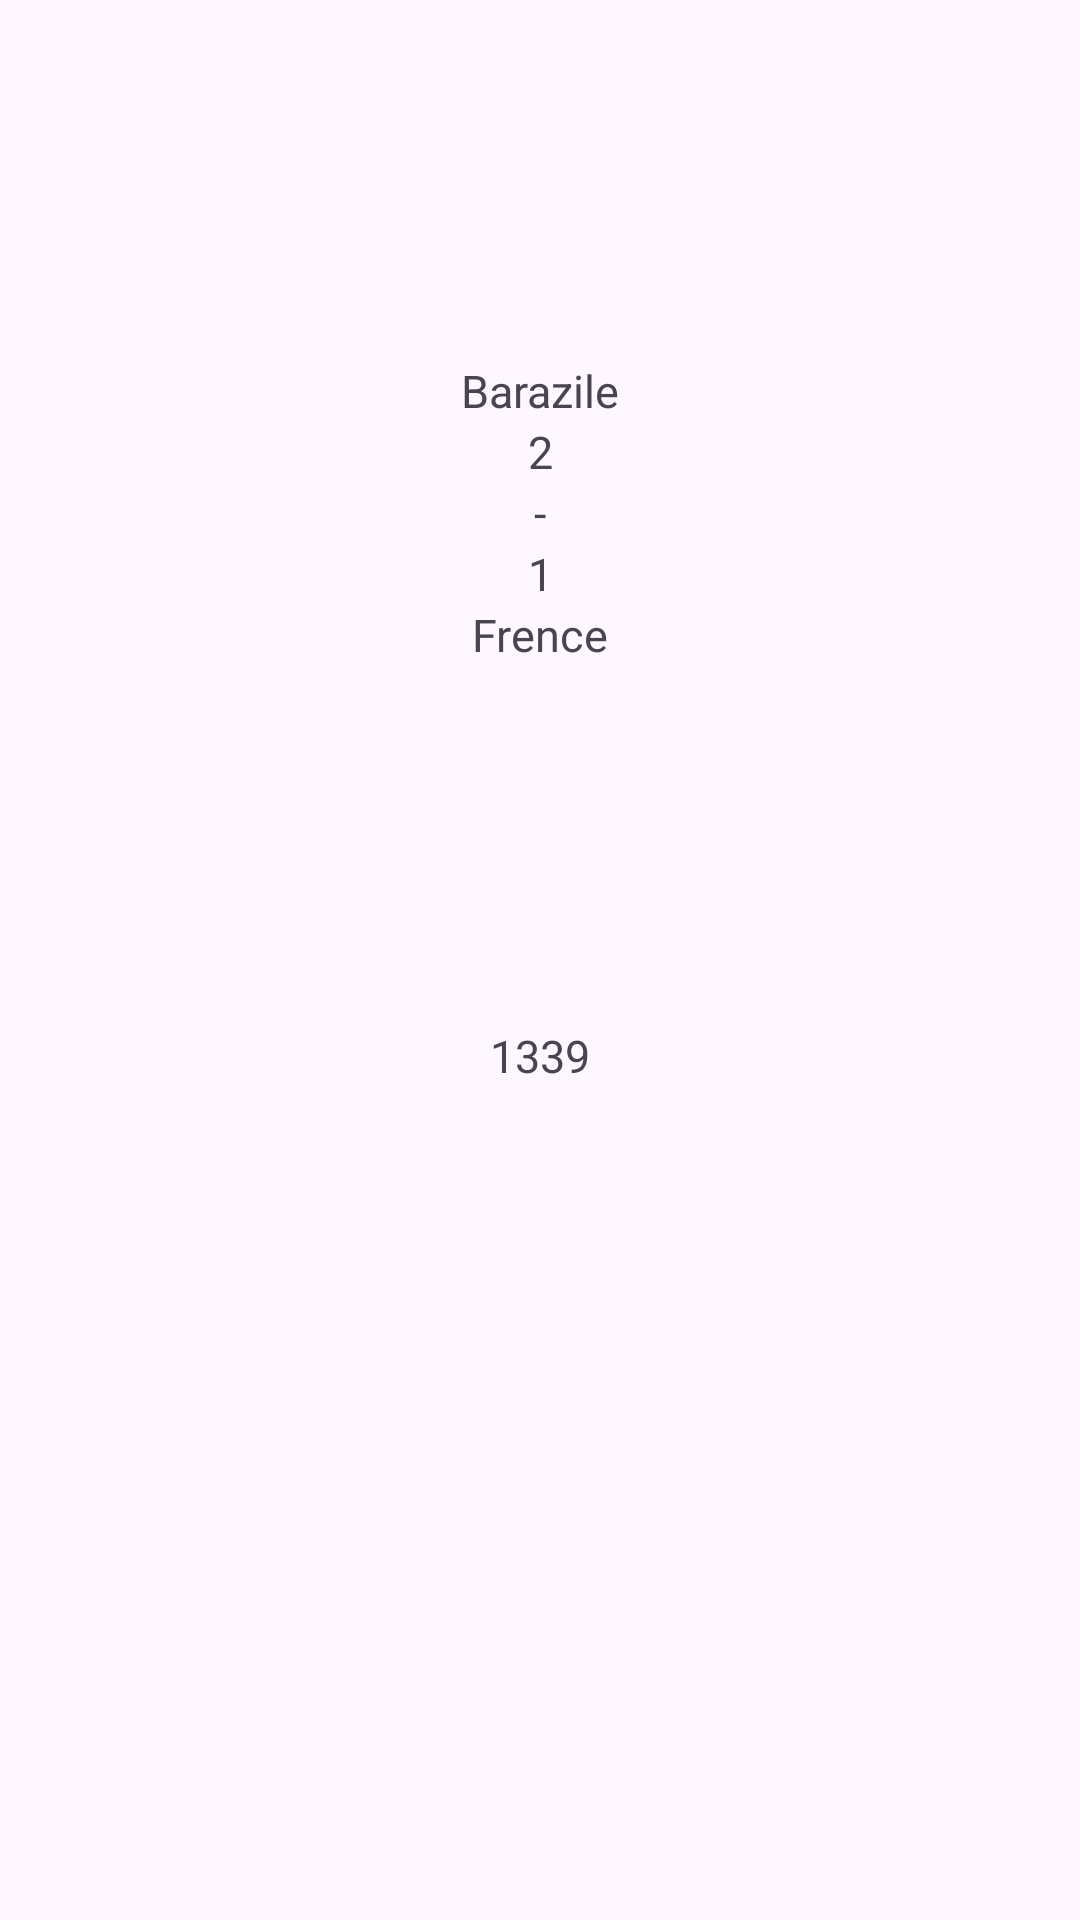

Produce the Android XML layout that renders to this screen, including the resource entries it uses.
<!-- AndroidManifest.xml: application theme Theme.WorldCupRecycler -->
<!-- res/layout/activity_detailse.xml -->
<?xml version="1.0" encoding="utf-8"?>
<androidx.constraintlayout.widget.ConstraintLayout xmlns:android="http://schemas.android.com/apk/res/android"
    xmlns:app="http://schemas.android.com/apk/res-auto"
    xmlns:tools="http://schemas.android.com/tools"
    android:layout_width="match_parent"
    android:layout_height="match_parent"
    tools:context=".DetailseActivity">
<TextView
    android:id="@+id/text1"
    android:layout_width="match_parent"
    android:layout_height="wrap_content"
    android:text="Barazile"
    android:gravity="center"
    android:layout_marginTop="120dp"
    app:layout_constraintStart_toStartOf="parent"
    app:layout_constraintEnd_toEndOf="parent"
    app:layout_constraintTop_toTopOf="parent"
    android:textSize="15sp"/>
    <TextView
        android:id="@+id/text2"
    android:layout_width="match_parent"
    android:layout_height="wrap_content"
    android:text="2"
    android:gravity="center"
    app:layout_constraintEnd_toEndOf="parent"
    app:layout_constraintTop_toBottomOf="@id/text1"
    android:textSize="15sp"/>
    <TextView
      android:id="@+id/text3"
    android:layout_width="match_parent"
    android:layout_height="wrap_content"
    android:text="-"
    android:gravity="center"
    app:layout_constraintStart_toStartOf="parent"
    app:layout_constraintEnd_toEndOf="parent"
    app:layout_constraintTop_toBottomOf="@id/text2"
    android:textSize="15sp"/>
    <TextView
        android:id="@+id/text4"
    android:layout_width="match_parent"
    android:layout_height="wrap_content"
    android:text="1"
    android:gravity="center"
    app:layout_constraintStart_toStartOf="parent"
    app:layout_constraintEnd_toEndOf="parent"
    app:layout_constraintTop_toBottomOf="@id/text3"
    android:textSize="15sp"/>
    <TextView
        android:id="@+id/text5"
    android:layout_width="match_parent"
    android:layout_height="wrap_content"
    android:text="Frence"
    android:gravity="center"
    app:layout_constraintStart_toStartOf="parent"
    app:layout_constraintEnd_toEndOf="parent"
    app:layout_constraintTop_toBottomOf="@id/text4"
    android:textSize="15sp"/>

    <TextView
        android:id="@+id/text6"
        android:layout_width="match_parent"
        android:layout_height="wrap_content"
        android:text="1339"
        android:gravity="center"
        android:layout_marginTop="120dp"
        app:layout_constraintStart_toStartOf="parent"
        app:layout_constraintEnd_toEndOf="parent"
        app:layout_constraintTop_toBottomOf="@id/text5"
        android:textSize="15sp"/>

</androidx.constraintlayout.widget.ConstraintLayout>
<!-- resources referenced by this layout -->
<resources>
  <style name="Theme.WorldCupRecycler" parent="Base.Theme.WorldCupRecycler" />
  <style name="Base.Theme.WorldCupRecycler" parent="Theme.Material3.DayNight.NoActionBar">
          
          
      </style>
</resources>
